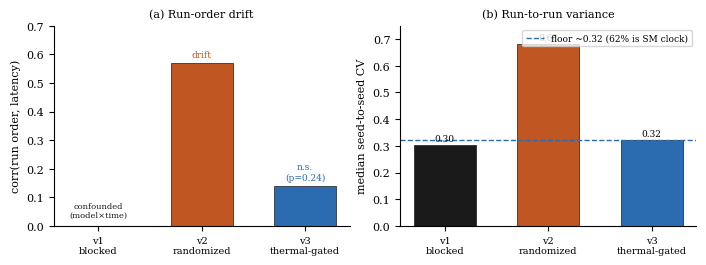

Recreate this plot in Python.
#!/usr/bin/env python3
"""Paper 2 figure: three profiling protocols on a consumer laptop GPU.
(a) run-order drift correlation; (b) seed-to-seed CV. Thermal gating removes the
drift bias but not the variance floor, 62% of which is SM clock state. Measured on RTX 3050 Laptop."""
import matplotlib; matplotlib.use("Agg")
import matplotlib.pyplot as plt, numpy as np
import matplotlib
# Type-3 fonts are matplotlib's default and an explicit desk-reject trigger at DATE.
# 42 selects TrueType, which is what the venues want.
matplotlib.rcParams['pdf.fonttype'] = 42
matplotlib.rcParams['ps.fonttype'] = 42
plt.rcParams.update({"font.size":8,"font.family":"serif","figure.dpi":300})
GOOD="#2b6cb0"; BAD="#c05621"; INK="#1a1a1a"

protocols=["v1\nblocked","v2\nrandomized","v3\nthermal-gated"]
drift=[None,0.57,0.14]        # corr(run_order, rel_latency); v1 confounded (n/a)
cv=[0.304,0.68,0.32]          # median seed CV
x=np.arange(3)

fig,(ax1,ax2)=plt.subplots(1,2,figsize=(7.0,2.6))

# (a) drift correlation
vals=[0,0.57,0.14]
cols=[INK,BAD,GOOD]
ax1.bar(x,vals,color=cols,width=0.6,edgecolor=INK,lw=.5)
ax1.text(0,0.03,"confounded\n(model×time)",ha="center",fontsize=6,color=INK)
ax1.text(1,0.59,"drift",ha="center",fontsize=6.5,color=BAD)
ax1.text(2,0.16,"n.s.\n(p=0.24)",ha="center",fontsize=6.5,color=GOOD)
ax1.axhline(0,color=INK,lw=.6)
ax1.set_xticks(x); ax1.set_xticklabels(protocols,fontsize=7)
ax1.set_ylabel("corr(run order, latency)")
ax1.set_title("(a) Run-order drift",fontsize=8)
ax1.set_ylim(0,0.7); ax1.spines[["top","right"]].set_visible(False)

# (b) seed CV
ax2.bar(x,cv,color=[INK,BAD,GOOD],width=0.6,edgecolor=INK,lw=.5)
for xi,v in zip(x,cv): ax2.text(xi,v+0.015,f"{v:.2f}",ha="center",fontsize=6.5)
ax2.axhline(0.32,color=GOOD,ls="--",lw=1,label="floor ~0.32 (62% is SM clock)")
ax2.set_xticks(x); ax2.set_xticklabels(protocols,fontsize=7)
ax2.set_ylabel("median seed-to-seed CV")
ax2.set_title("(b) Run-to-run variance",fontsize=8)
ax2.set_ylim(0,0.75); ax2.legend(fontsize=6.5,loc="upper right")
ax2.spines[["top","right"]].set_visible(False)

fig.tight_layout(pad=0.6)
fig.savefig("fig_p2_protocols.pdf",bbox_inches="tight"); fig.savefig("fig_p2_protocols.png",bbox_inches="tight",dpi=150)
print("wrote fig_p2_protocols.pdf/.png")
